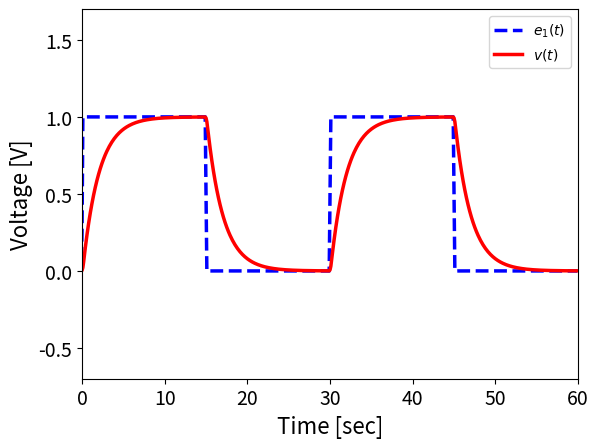

This chart was generated by the following Python code:
#以下の２行はファイルの保存で必要
import matplotlib
#matplotlib.use("Agg")

import numpy as np
import matplotlib.pyplot as plt
from sympy import *

#ヘビサイド関数
def HeavisideFunction(t):
    return 0.5 * (np.sign(np.round(t,10)) + 1)

#フーリエ級数で矩形波を出力
#a:1の時間、b:ゼロの時間
def SquareWave(t,a,b):
    n=10000 #調整必要、通常はこれくらい？
    sw=a/(a+b)
    for i in range(n):
        sw += (2.0/(i+1)/np.pi)*np.sin((i+1)*a*np.pi/(a+b))*np.cos((t-a/2.0)*2.0*np.pi*(i+1)/(a+b))
    return sw


#素子
E0=1.0
L3=1.0
C4=1.0e-1
R2=20.0  #判別式 D>0
#R2=2.0*np.sqrt(L3/C4)  #判別式 D=0
#R2=1.0  #判別式 D<0


dt=0.1  #シミュレーションステップ
finalTime=60.0  #シミュレーション終了時間
t1=15.0
t2=15.0
t=np.arange(-1, finalTime, dt)

#電圧源　（ｔ＞０）
e1=HeavisideFunction(t)*SquareWave(t,t1,t2)


#シミュレーションのパラメタ
E1 = symbols("E1", real=True)   #電圧源

#既約接続行列（電流源以外）
A = Matrix([[1,1,0,0],
            [0,-1,1,0],
            [0,0,-1,1]])
lenArow = A.rows
lenAcol = A.cols
print('Length of A col=', lenAcol)
print('Length of A row=', lenArow)

#電流源の既約接続行列
AJ = Matrix([0,0,0])

#電流源ベクトル
J = Matrix([0])

#電圧源ベクトル
Ev = Matrix([E1,0,0,0])

#電圧源ベクトル
EJ = Matrix.vstack(Ev, -AJ*J)
print('----------------------------')
print('EJ=', simplify(EJ))

#インピーダンスを表す行列
Z = Matrix([[0,0,0,0],
            [0,R2,0,0],
            [0,0,(2.0*L3)/dt,0],
            [0,0,0,dt/(2.0*C4)]])

#イプシロン行列
EPSILON = eye(lenAcol)
EPSILON[3,3]=-1.0
print('----------------------------')
print('varEpsilon=', simplify(EPSILON))

#デルタ行列
DELTA = eye(lenAcol)
DELTA[2,2]=-1.0
print('----------------------------')
print('delta=', simplify(DELTA))

#ゼロ行列
Y = zeros(lenArow, lenArow)
Y2 = zeros(lenArow, lenAcol) #for CP matrix

#左辺側行列
print('****************************')
print('      left side matrix      ')
print('****************************')
#行列の接続
A1 = Matrix.hstack(A.T, -Z)
A2 = Matrix.hstack(Y, A)
C = simplify(Matrix.vstack(A1, A2))
print('----------------------------')
print('C=', C)

#右辺側行列
print('')
print('****************************')
print('     right side matrix      ')
print('****************************')
#行列の接続
CP1 = Matrix.hstack(EPSILON*A.T, -DELTA*Z)
CP2 = Matrix.hstack(Y, Y2)
CP = simplify(Matrix.vstack(CP1, CP2))
print('----------------------------')
print('CP=', CP)

#sympyからnumpyへの変換
invC=np.array(C.inv())
CPP=np.array(CP)
P=invC.dot(CPP)
PW=lambdify(E1, EJ, "numpy")

#UベクトルとIベクトルの作成
U0 = np.zeros((lenArow, 1))
U1 = np.zeros((lenArow, 1))
I0 = np.zeros((lenAcol, 1))
I1 = np.zeros((lenAcol, 1))
UI0 = np.r_[U0, I0]
UI1 = np.r_[U1, I1]

#グラフ描画用配列
y = np.zeros(t.size)

PE0=0
PE1=0

for i in range(t.size):
    PE1=PW(e1[i])
    #Calculation
    UI1=-P.dot(UI0)+invC.dot(PE1+PE0)
    UI0=UI1
    PE0=PE1
    y[i]=UI1[2] #v(t)=u2(t)


#plot
#plt.xscale("log") #log scale
#plt.yscale("log")
plt.grid(which="both") #grid

#電圧源プロット
plt.plot(t, e1, color="blue", linewidth=2.5, linestyle="--", label="$e_1(t)$")
#シミュレーション結果のプロット
#plt.plot(t, y, color="blue", linewidth=1.5, linestyle="-", marker="o",
#        markevery=1+int(1.0/dt), markersize=5.0, label="Simulation")
plt.plot(t, y, color="red", linewidth=2.5, linestyle="-", label="$v(t)$")

plt.xlabel("Time [sec]", fontsize=16)
plt.ylabel("Voltage [V]", fontsize=16)
plt.legend(loc='upper right')
plt.tick_params(labelsize=14)
#グラフの最大値・最小値
plt.xlim(0.0, finalTime) #横軸の最大値・最小値
vmin=-0.7
vmax= 1.7
plt.ylim(vmin, vmax) #縦軸の最大値・最小値
plt.grid(which="both") #グリッドを入れる

plt.show()
plt.savefig('graph.pdf')
